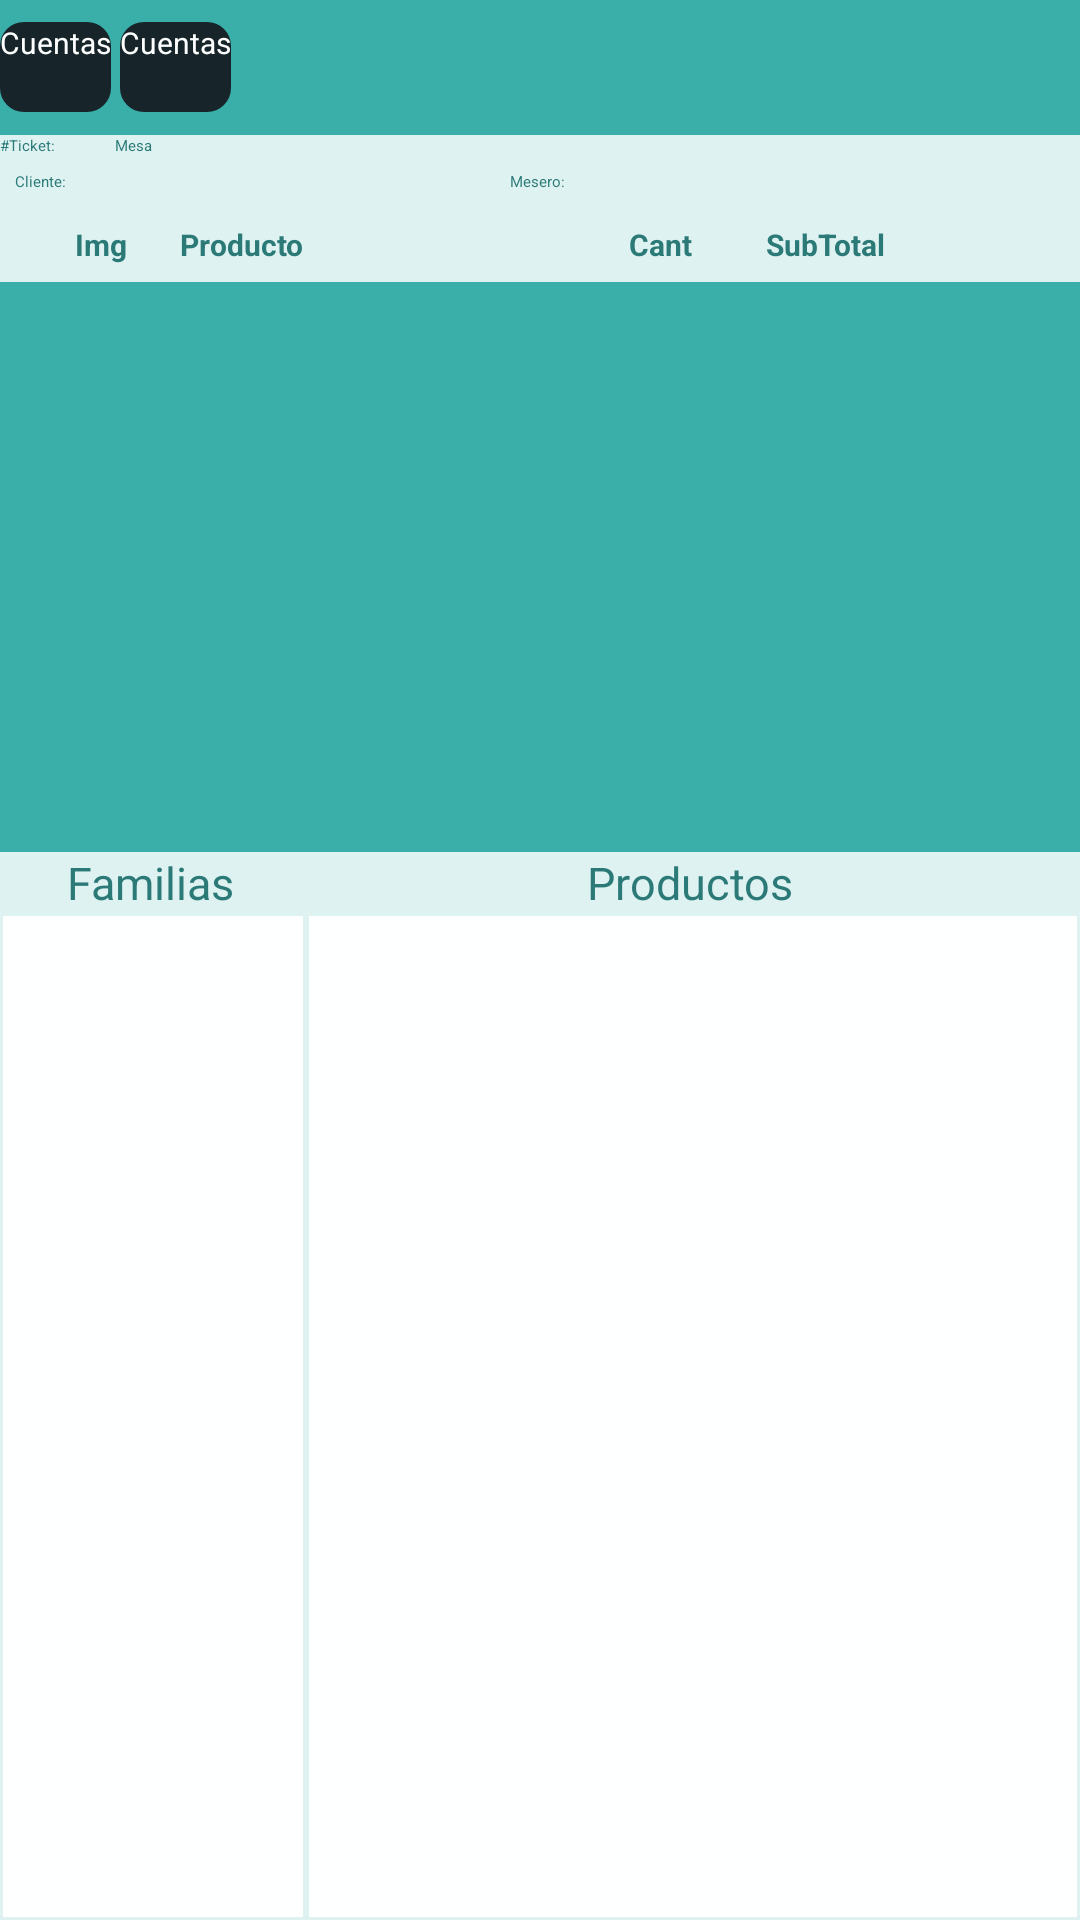

Write the Android layout XML for this screen, with the resource values it uses.
<!-- AndroidManifest.xml: application theme Theme.AppRestaurante -->
<!-- res/layout/activity_comanda_gestion.xml -->
<?xml version="1.0" encoding="utf-8"?>
<androidx.appcompat.widget.LinearLayoutCompat xmlns:android="http://schemas.android.com/apk/res/android"
    xmlns:app="http://schemas.android.com/apk/res-auto"
    android:layout_width="match_parent"
    android:layout_height="match_parent"
    android:layout_margin="16dp"
    android:background="@color/colordos"
    android:orientation="vertical">

    <androidx.appcompat.widget.LinearLayoutCompat
        android:layout_width="match_parent"
        android:layout_height="wrap_content"
        android:gravity="end"
        android:orientation="horizontal">

        <androidx.appcompat.widget.Toolbar
            android:id="@+id/toolbar"
            android:layout_width="fill_parent"
            android:layout_height="45sp"
            android:background="@color/colortres"
            app:titleTextColor="@color/colorcinco"
            android:minHeight="?attr/actionBarSize">

            <androidx.appcompat.widget.AppCompatButton
                android:id="@+id/btnEstilo"
                android:layout_width="wrap_content"
                android:layout_height="30sp"
                android:layout_marginRight="3dp"
                android:text="Cuentas"
                android:textAlignment="center"
                android:textSize="10sp"
                android:background="@drawable/button_background"
                android:textColor="@color/coloruno"
                />

            <androidx.appcompat.widget.AppCompatButton
                android:id="@+id/btnCuentas"
                android:layout_width="wrap_content"
                android:layout_height="30sp"
                android:layout_marginRight="3dp"
                android:text="Cuentas"
                android:textAlignment="center"
                android:textSize="10sp"
                android:background="@drawable/button_background"
                android:textColor="@color/coloruno"/>

        </androidx.appcompat.widget.Toolbar>

    </androidx.appcompat.widget.LinearLayoutCompat>

    
    <HorizontalScrollView
        android:layout_width="wrap_content"
        android:layout_height="wrap_content">

        <LinearLayout
            android:id="@+id/llAcciones"
            android:layout_width="match_parent"
            android:layout_height="match_parent"
            android:orientation="horizontal">

        </LinearLayout>

    </HorizontalScrollView>

    <LinearLayout
        android:layout_width="wrap_content"
        android:layout_height="wrap_content"
        android:orientation="horizontal">

        <TextView
            android:textColor="@color/colorcuatro"
            android:id="@+id/tvTicket"
            android:layout_width="match_parent"
            android:layout_height="wrap_content"
            android:text="#Ticket:" />

        <TextView
            android:textColor="@color/colorcuatro"
            android:id="@+id/tvMesa"
            android:layout_width="match_parent"
            android:layout_height="wrap_content"
            android:layout_marginLeft="20sp"
            android:text="Mesa" />

    </LinearLayout>


    <LinearLayout
        android:layout_width="wrap_content"
        android:layout_height="wrap_content"
        android:orientation="horizontal">

        <TextView
            android:textColor="@color/colorcuatro"
            android:id="@+id/tvCliente"
            android:layout_width="160dp"
            android:layout_height="wrap_content"
            android:padding="5dp"
            android:text="Cliente:" />

        <TextView
            android:textColor="@color/colorcuatro"
            android:id="@+id/tvMesero"
            android:layout_width="160dp"
            android:layout_height="wrap_content"
            android:layout_marginLeft="5sp"
            android:padding="5dp"
            android:text="Mesero:" />
    </LinearLayout>

    <LinearLayout
        android:layout_width="match_parent"
        android:layout_height="wrap_content"
        android:layout_margin="0dp"
        android:gravity="center"
        android:padding="0dp">

        <TextView
            android:id="@+id/tvImagen"
            android:layout_width="30dp"
            android:layout_height="wrap_content"
            android:text="Img"
            android:textAlignment="textStart"
            android:textColor="@color/colorcuatro"
            android:textSize="10sp"
            android:textStyle="bold" />

        <LinearLayout
            android:layout_width="wrap_content"
            android:layout_height="wrap_content"
            android:gravity="center"
            android:orientation="horizontal">

            <TextView
                android:textColor="@color/colorcuatro"
                android:id="@+id/tvProducto"
                android:layout_width="145dp"
                android:layout_height="wrap_content"
                android:paddingLeft="5dp"
                android:text="Producto"
                android:textAlignment="textStart"
                android:textSize="10sp"
                android:textStyle="bold" />

            <TextView
                android:textColor="@color/colorcuatro"
                android:id="@+id/tvCantidad"
                android:layout_width="40dp"
                android:layout_height="wrap_content"
                android:text="Cant"
                android:textAlignment="center"
                android:textSize="10sp"
                android:textStyle="bold" />

            <TextView
                android:textColor="@color/colorcuatro"
                android:id="@+id/tvSubTotal"
                android:layout_width="70dp"
                android:layout_height="wrap_content"
                android:text="SubTotal"
                android:textAlignment="center"
                android:textSize="10sp"
                android:textStyle="bold" />

            <TextView
                android:textColor="@color/colorcuatro"
                android:id="@+id/tv"
                android:layout_width="25sp"
                android:layout_height="25sp" />
        </LinearLayout>
    </LinearLayout>

    <androidx.recyclerview.widget.RecyclerView
        android:id="@+id/rcvPedidos"
        android:layout_width="match_parent"
        android:layout_height="190dp"
        android:background="@color/colortres"/>

    <LinearLayout
        android:layout_width="match_parent"
        android:layout_height="wrap_content"
        >
        <TextView
            android:textColor="@color/colorcuatro"
            android:id="@+id/textView"
            android:layout_width="100dp"
            android:layout_height="wrap_content"
            android:text="@string/textFamilias"
            android:textAlignment="center"
            android:textSize="15sp" />

        <TextView
            android:textColor="@color/colorcuatro"
            android:id="@+id/textProductos"
            android:layout_width="match_parent"
            android:layout_height="wrap_content"
            android:text="@string/textProductos"
            android:textAlignment="center"
            android:textSize="15sp" />
    </LinearLayout>

    <LinearLayout
        android:layout_width="match_parent"
        android:layout_height="match_parent">

        <ScrollView
            android:layout_width="100dp"
            android:layout_height="match_parent"
            android:layout_margin="1dp"
            android:background="@color/coloruno"
            android:contentDescription="@string/textDescripcion">

            <LinearLayout
                android:id="@+id/llFamilias"
                android:layout_width="match_parent"
                android:layout_height="wrap_content"
                android:background="#DEF2F1"
                android:orientation="vertical" />

        </ScrollView>

        <ScrollView
            android:layout_width="match_parent"
            android:layout_height="match_parent"
            android:layout_margin="1dp"
            android:background="@color/coloruno"
            android:contentDescription="@string/textDescripcion">

            <LinearLayout
                android:layout_width="match_parent"
                android:layout_height="wrap_content"
                android:orientation="vertical">

                <GridLayout
                    android:id="@+id/glProductos"
                    android:layout_width="wrap_content"
                    android:layout_height="wrap_content"
                    android:layout_gravity="center" />
            </LinearLayout>

        </ScrollView>

    </LinearLayout>

</androidx.appcompat.widget.LinearLayoutCompat>
<!-- resources referenced by this layout -->
<resources>
  <color name="colorcinco">#17252A</color>
  <color name="colorcuatro">#2B7A78</color>
  <color name="colordos">#DEF2F1</color>
  <color name="colortres">#3AAFA9</color>
  <color name="coloruno">#FEFFFF</color>
  <!-- drawable button_background (drawable) -->
  <?xml version="1.0" encoding="utf-8"?>
  <shape xmlns:android="http://schemas.android.com/apk/res/android">
      <solid android:color="@color/colorcinco"/> 
      <corners android:radius="8dp"/> 
  </shape>
  <string name="textDescripcion">ScrollBarr</string>
  <string name="textFamilias">Familias</string>
  <string name="textProductos">Productos</string>
</resources>
